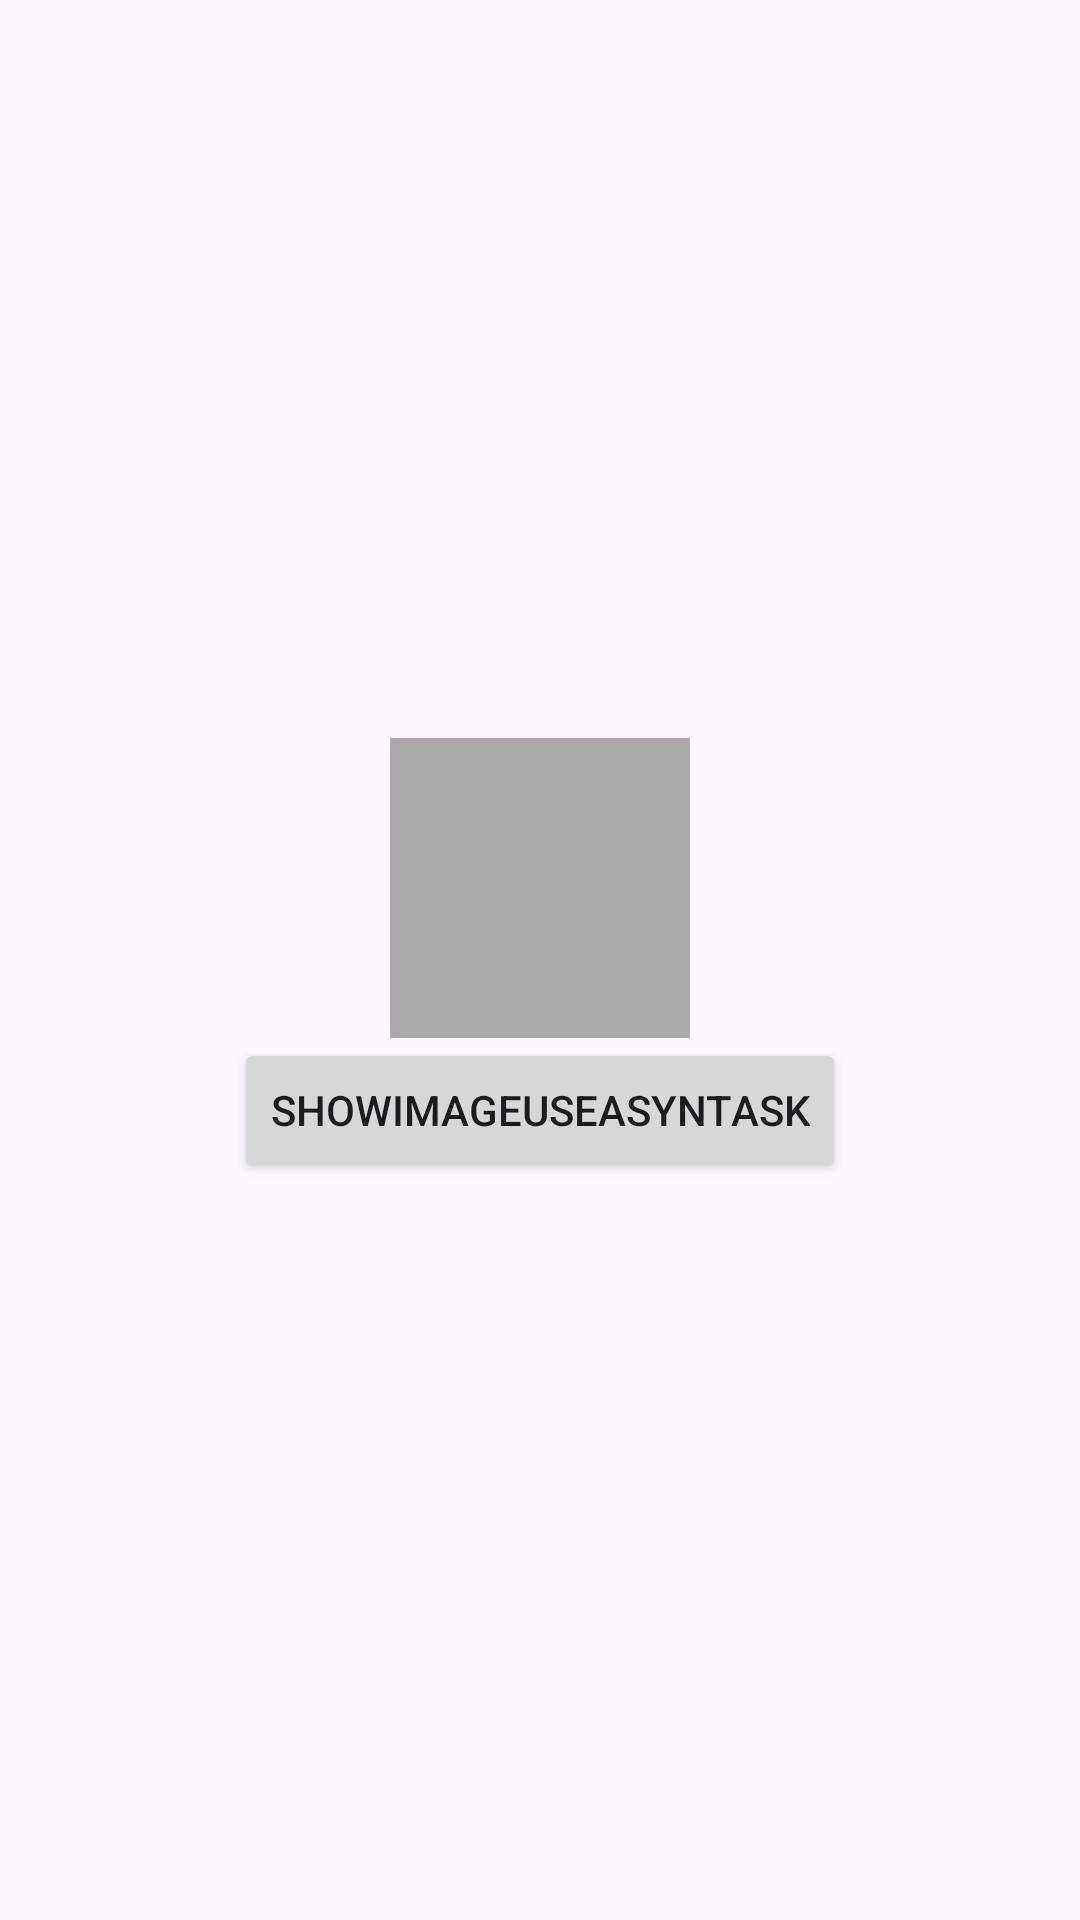

Produce the Android XML layout that renders to this screen, including the resource entries it uses.
<!-- AndroidManifest.xml: application theme Theme.A4D1 -->
<!-- res/layout/activity_asyn_task_ima.xml -->
<?xml version="1.0" encoding="utf-8"?>
<LinearLayout xmlns:android="http://schemas.android.com/apk/res/android"
    xmlns:app="http://schemas.android.com/apk/res-auto"
    xmlns:tools="http://schemas.android.com/tools"
    android:layout_width="match_parent"
    android:layout_height="match_parent"
    android:orientation="vertical"
    android:gravity="center"
    tools:context=".AsyncTaskImaActivity">

    <ImageView
        android:id="@+id/imgAs"
        android:layout_width="100dp"
        android:layout_height="100dp"
        android:background="@android:color/darker_gray"
        />
    <Button
        android:id="@+id/btnShowAs"
        android:layout_width="wrap_content"
        android:layout_height="wrap_content"
        android:text="ShowImageUseAsyntask"
        />


</LinearLayout>
<!-- resources referenced by this layout -->
<resources>
  <style name="Theme.A4D1" parent="Base.Theme.A4D1" />
  <style name="Base.Theme.A4D1" parent="Theme.Material3.DayNight.NoActionBar">
          
          
      </style>
</resources>
